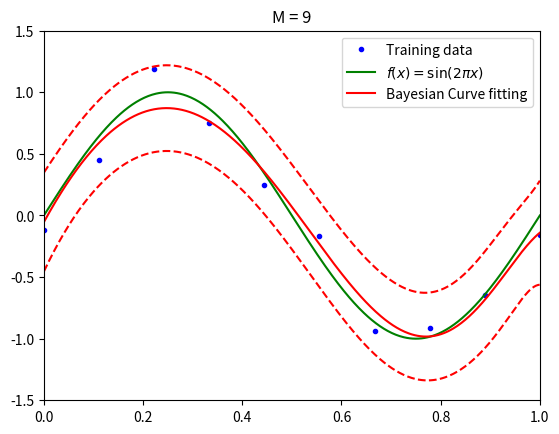

Reproduce this figure in Python.
#!/usr/bin/env python
# -*- coding: utf-8 -*-

import matplotlib.pyplot as plt
import numpy as np


def phi(x, M):
    return np.array([x ** j for j in np.arange(0, M + 1)])


def S(x_new, x, M, alpha, beta):
    return np.linalg.inv(S)


def mean(x_new, x, t, M, beta, S):
    phi_new = phi(x_new, M)
    return beta * phi_new.dot(S).dot(phi(x, M).dot(t))


def variance(x_new, M, beta, S):
    phi_new = phi(x_new, M)
    return 1 / beta + phi_new.dot(S).dot(phi_new)


def main():
    # Training data
    noise_mu = 0
    noise_sigma = 0.2
    N = 10
    x = np.linspace(0, 1, N)
    t = np.sin(2 * np.pi * x) + np.random.normal(noise_mu, noise_sigma, x.size)

    # True curve
    xs = np.linspace(0, 1, 500)
    t_ideal = np.sin(2 * np.pi * xs)

    M = 9
    alpha = 5e-3
    beta = 11.1

    phi_x = phi(x, M)
    S = np.linalg.inv(alpha * np.eye(M + 1) + beta * phi_x.dot(phi_x.T))

    pred_mean = [mean(x_new, x, t, M, beta, S) for x_new in xs]
    pred_variance = [variance(x_new, M, beta, S) for x_new in xs]
    pred_sigma = np.sqrt(pred_variance)

    plt.figure(1)
    plt.plot(x, t, 'b.', label="Training data")
    plt.plot(xs, t_ideal, 'g-', label="$f(x) = \sin(2\pi x)$")
    plt.plot(xs, pred_mean, 'r-', label="Bayesian Curve fitting")
    plt.plot(xs, pred_mean - pred_sigma, 'r--')
    plt.plot(xs, pred_mean + pred_sigma, 'r--')
    plt.legend()
    plt.title("M = {0}".format(M))
    plt.xlim(0, 1)
    plt.ylim(-1.5, 1.5)

    plt.show()


if __name__ == '__main__':
    main()
